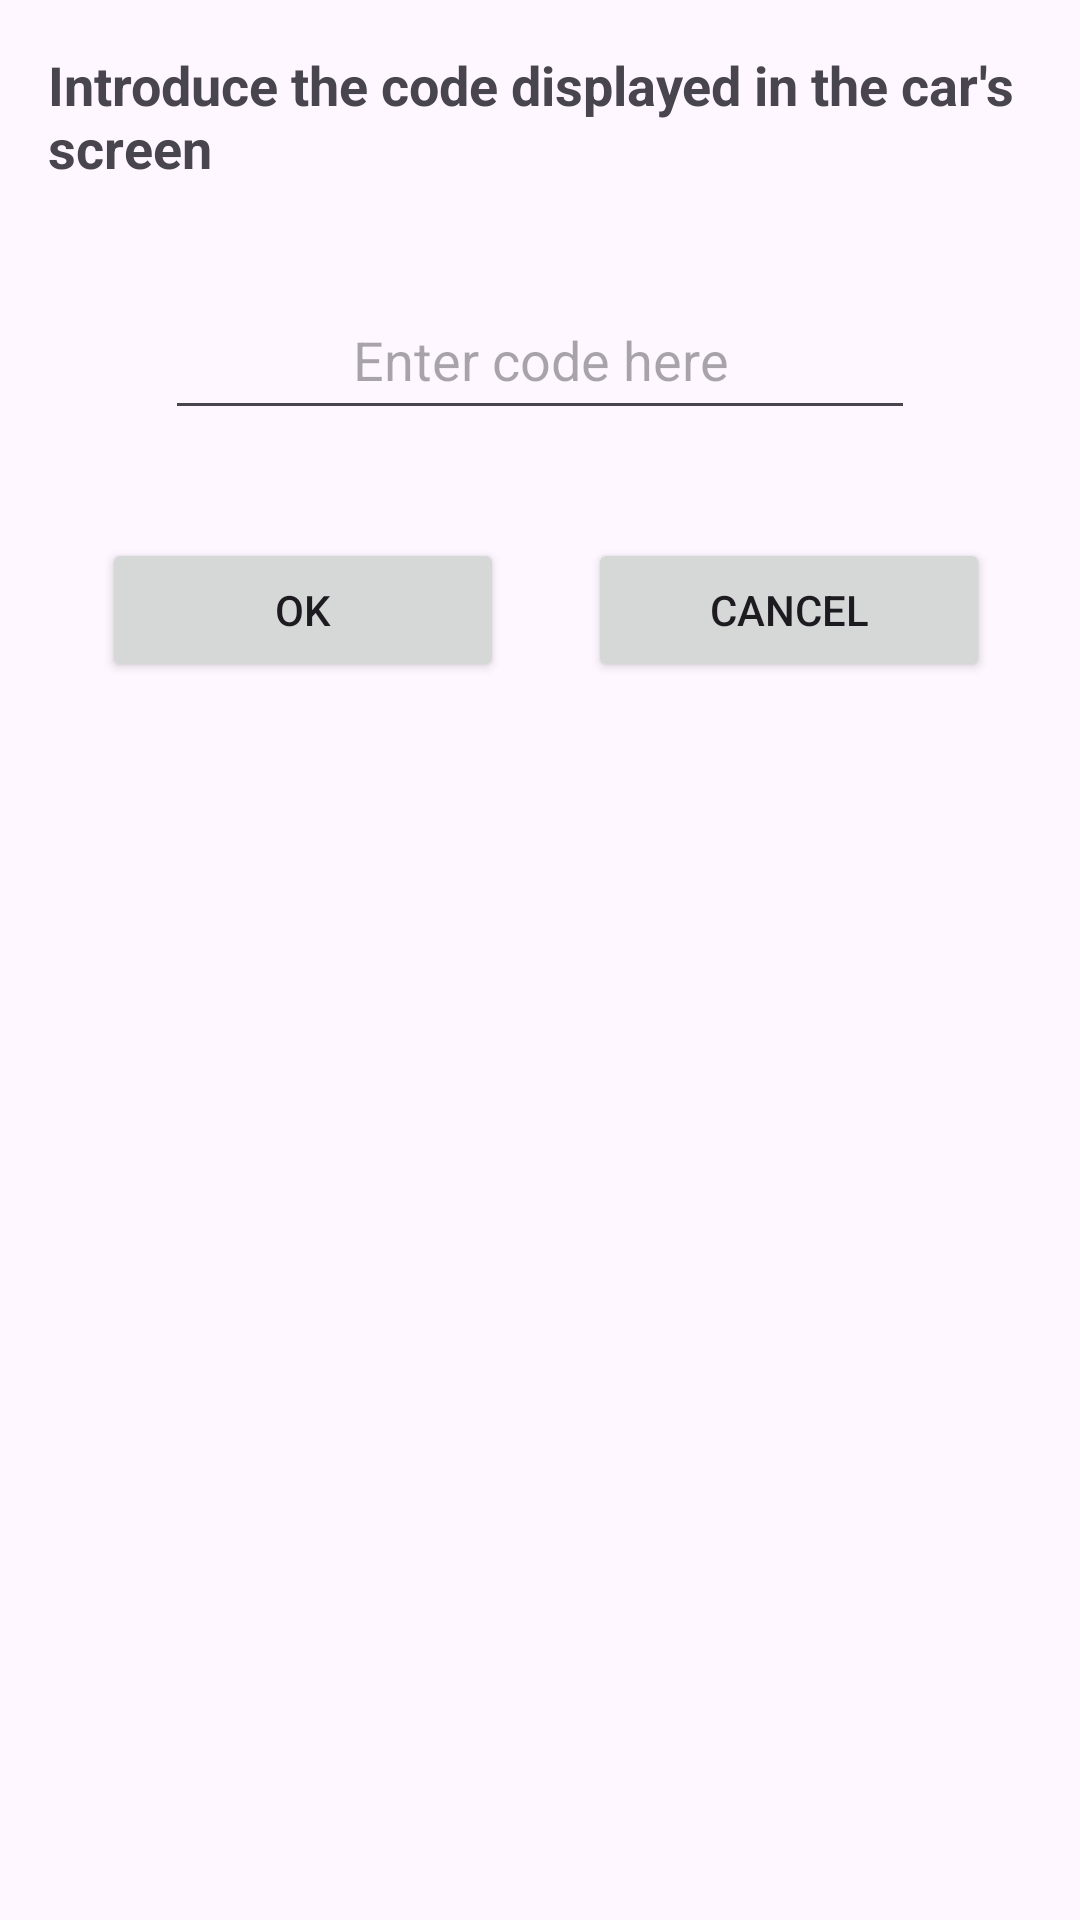

Here is an Android app screen rendered from its layout file. Give the layout XML and the strings, colors and styles it references.
<!-- AndroidManifest.xml: application theme Theme.TfmApp -->
<!-- res/layout/dialog_bluetooth_code.xml -->
<?xml version="1.0" encoding="utf-8"?>
<LinearLayout xmlns:android="http://schemas.android.com/apk/res/android"
    android:layout_width="match_parent"
    android:layout_height="wrap_content"
    android:orientation="vertical"
    android:padding="16dp">

    <TextView
        android:id="@+id/dialogCodeTitle"
        android:layout_width="match_parent"
        android:layout_height="wrap_content"
        android:text="Introduce the code displayed in the car's screen"
        android:textSize="18sp"
        android:textStyle="bold" />

    <RelativeLayout
        android:layout_width="match_parent"
        android:layout_height="wrap_content"
        android:gravity="center">

        <LinearLayout
            android:id="@+id/codeDialogLinearLayout"
            android:layout_width="match_parent"
            android:layout_height="150dp"
            android:orientation="vertical"
            android:layout_marginTop="16dp"
            android:gravity="bottom">


            <EditText
                android:id="@+id/dialogCodeEditText"
                android:layout_width="250dp"
                android:layout_height="50dp"
                android:hint="Enter code here"
                android:inputType="number"
                android:layout_gravity="center"
                android:gravity="center"
                android:layout_marginTop="5dp"/>

            <TextView
                android:id="@+id/dialogCodeError"
                android:layout_width="match_parent"
                android:layout_height="wrap_content"
                android:text="Code incorret: try again with the new one"
                android:layout_marginTop="1dp"
                android:gravity="center"
                android:visibility="invisible"/>


            <LinearLayout
                android:layout_width="match_parent"
                android:layout_height="wrap_content"
                android:orientation="horizontal"
                android:layout_marginTop="16dp">

                <Button
                    android:id="@+id/dialogCodePositiveButton"
                    android:layout_width="0dp"
                    android:layout_height="wrap_content"
                    android:layout_weight="1"
                    android:text="OK"
                    android:layout_marginRight="10dp"
                    android:layout_marginLeft="18dp"/>

                <Button
                    android:id="@+id/dialogCodeNegativeButton"
                    android:layout_width="0dp"
                    android:layout_height="wrap_content"
                    android:layout_weight="1"
                    android:text="Cancel"
                    android:layout_marginRight="14dp"
                    android:layout_marginLeft="18dp"/>
            </LinearLayout>


        </LinearLayout>


        <ProgressBar
            android:id="@+id/codeDialogProgressBar"
            style="?android:attr/progressBarStyle"
            android:layout_width="match_parent"
            android:layout_height="80dp"
            android:paddingTop="10dp"
            android:layout_gravity="bottom"
            android:visibility="gone"/>




    </RelativeLayout>



</LinearLayout>
<!-- resources referenced by this layout -->
<resources>
  <style name="Theme.TfmApp" parent="Base.Theme.TfmApp" />
  <style name="Base.Theme.TfmApp" parent="Theme.Material3.DayNight.NoActionBar">
          
          
      </style>
</resources>
